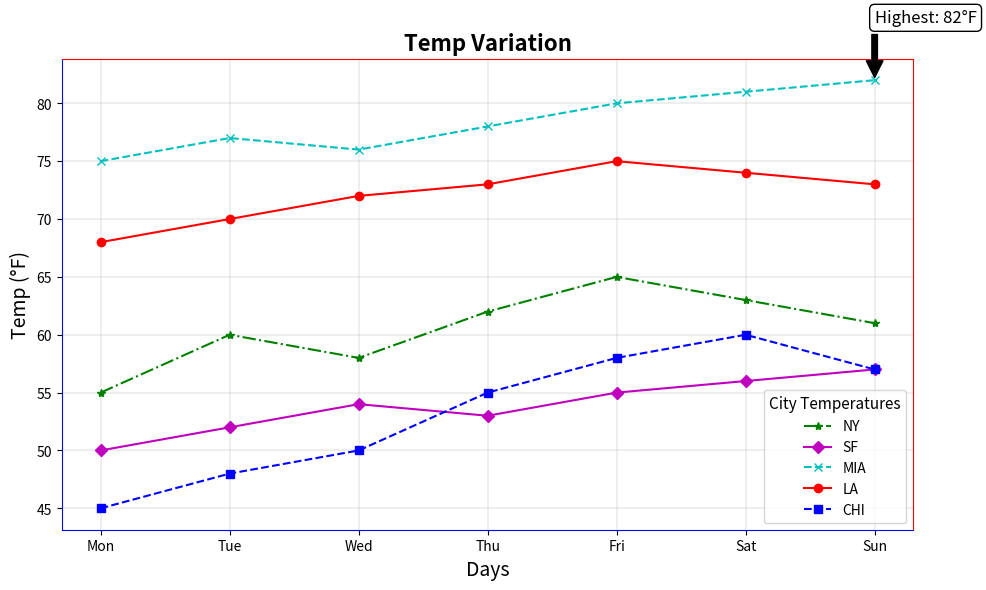

Write Python code to recreate this figure.
import matplotlib.pyplot as plt

title = "Temp Variation"
x_label = "Days"
y_label = "Temp (°F)"

days = ["Mon", "Tue", "Wed", "Thu", "Fri", "Sat", "Sun"]

new_york_temp = [55, 60, 58, 62, 65, 63, 61]
san_francisco_temp = [50, 52, 54, 53, 55, 56, 57]
miami_temp = [75, 77, 76, 78, 80, 81, 82]

# Additional made-up temperature data for Los Angeles and Chicago
los_angeles_temp = [68, 70, 72, 73, 75, 74, 73]
chicago_temp = [45, 48, 50, 55, 58, 60, 57]

fig, ax = plt.subplots(figsize=(10, 6))

ax.plot(days, new_york_temp, marker='*', linestyle='-.', color='g', label='NY')
ax.plot(days, san_francisco_temp, marker='D', linestyle='-', color='m', label='SF')
ax.plot(days, miami_temp, marker='x', linestyle='--', color='c', label='MIA')
# Plot for Los Angeles and Chicago
ax.plot(days, los_angeles_temp, marker='o', linestyle='-', color='r', label='LA')
ax.plot(days, chicago_temp, marker='s', linestyle='--', color='b', label='CHI')

plt.title(title, fontsize=16, fontweight='bold')
plt.xlabel(x_label, fontsize=14)
plt.ylabel(y_label, fontsize=14)

plt.grid(True, linestyle='-', linewidth=0.3)
plt.legend(loc='lower right', fontsize=10, title="City Temperatures", title_fontsize='11')

max_temp_miami = max(miami_temp)
max_temp_day = days[miami_temp.index(max_temp_miami)]
plt.annotate(f'Highest: {max_temp_miami}°F',
             xy=(max_temp_day, max_temp_miami),
             xytext=(max_temp_day, max_temp_miami + 5),
             arrowprops=dict(facecolor='black', shrink=0.05),
             fontsize=12, bbox=dict(boxstyle="round,pad=0.3", edgecolor="black", facecolor="white"))

ax.spines['top'].set_color('red')
ax.spines['right'].set_color('red')
ax.spines['left'].set_color('blue')
ax.spines['bottom'].set_color('blue')

plt.tight_layout()

plt.show()
